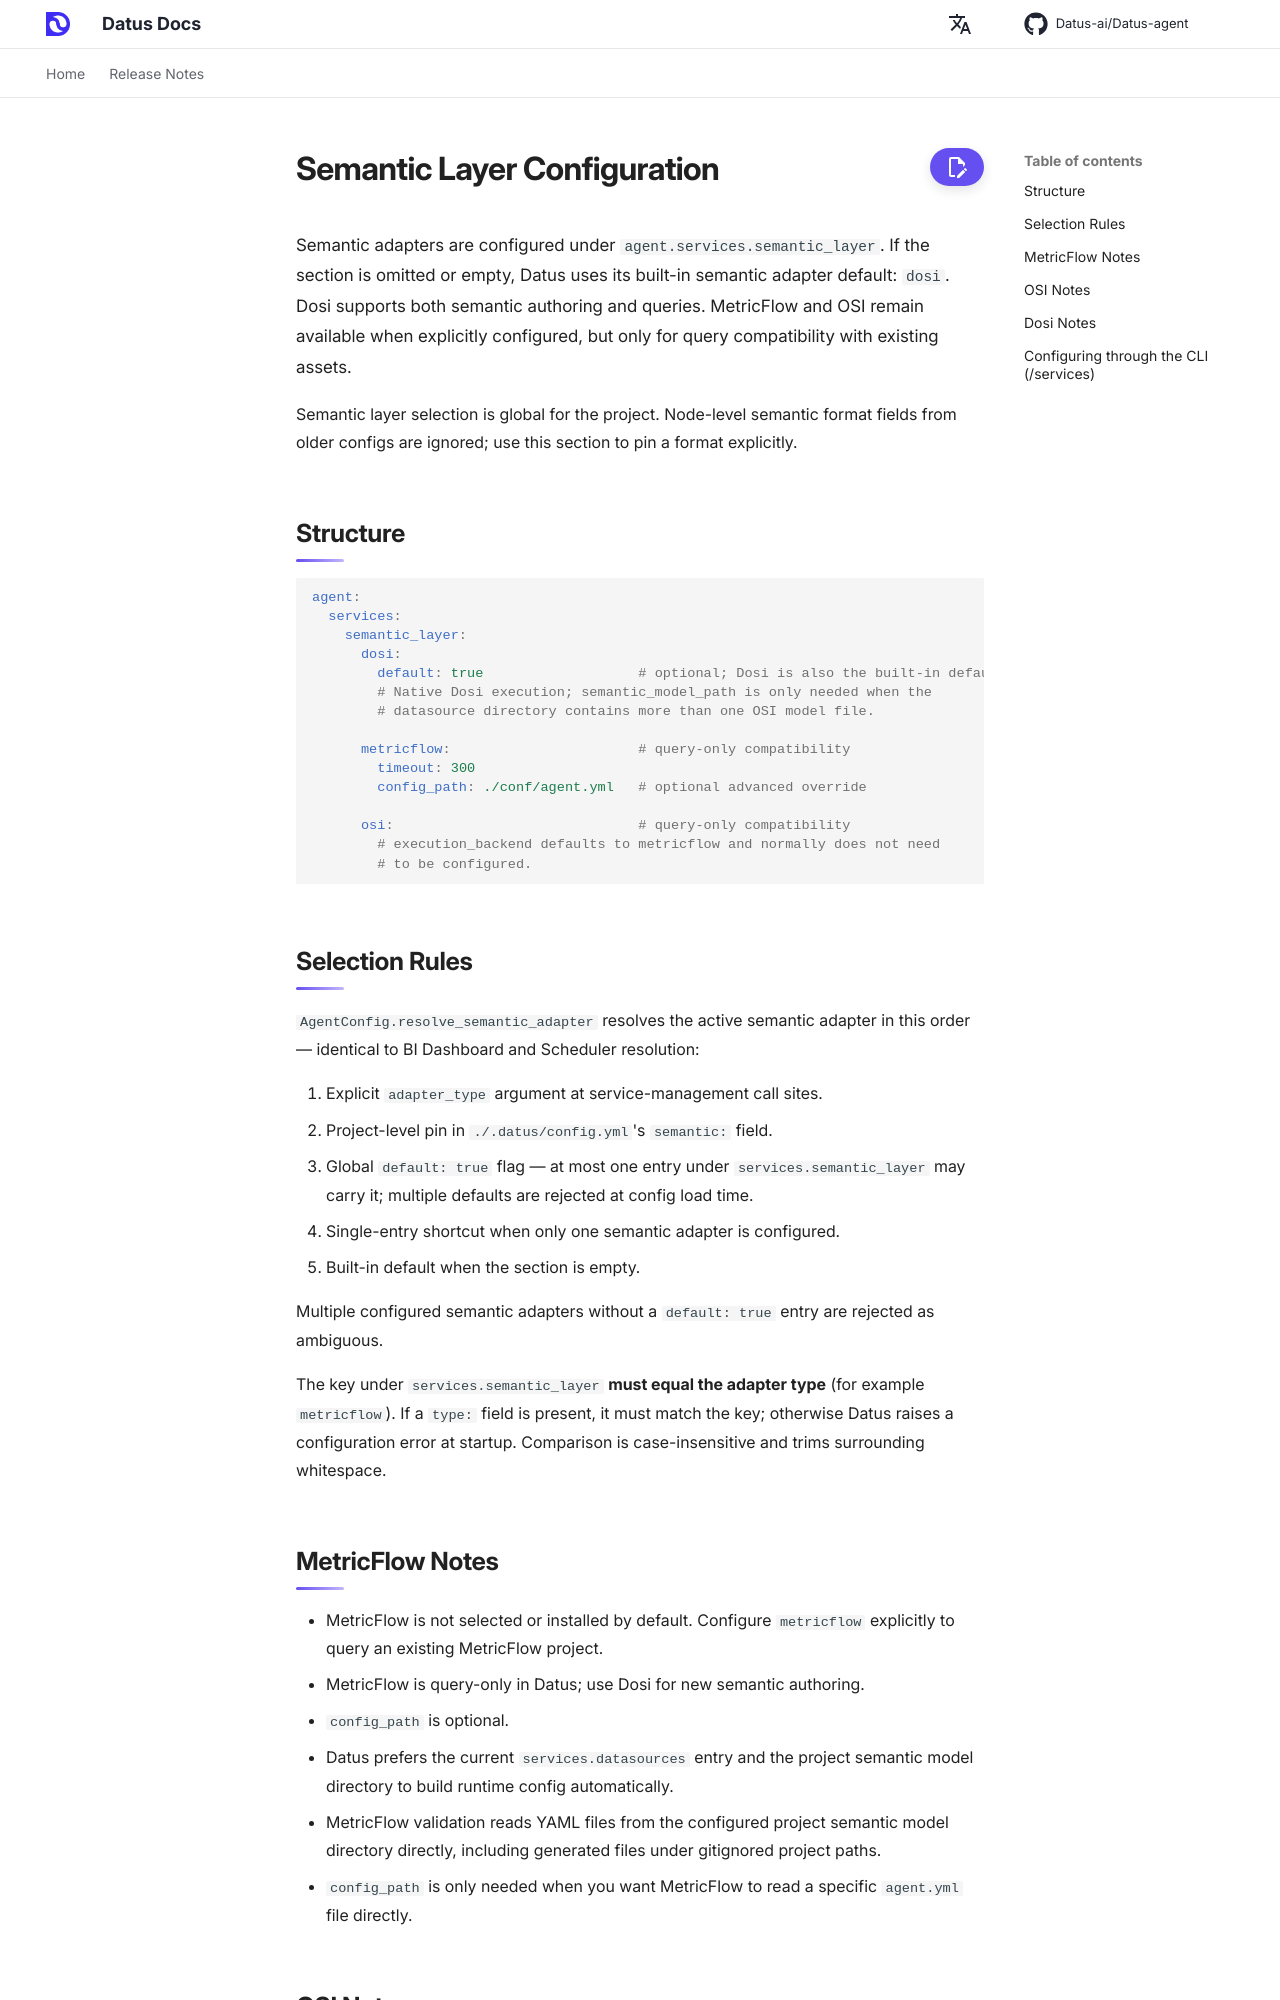

repository: terry19850829/Datus-agent · page: dev/configuration/semantic_layer/index.html · generator: mkdocs

# Semantic Layer Configuration

Semantic adapters are configured under `agent.services.semantic_layer`.
If the section is omitted or empty, Datus uses its built-in semantic
adapter default. That default is currently `metricflow`; a future release
can switch it to `osi` without requiring per-node config changes.

Semantic layer selection is global for the project. Node-level semantic
format fields from older configs are ignored; use this section to pin a
format explicitly.

## Structure

```yaml
agent:
  services:
    semantic_layer:
      metricflow:
        timeout: 300
        config_path: ./conf/agent.yml   # optional advanced override
        default: true                   # global default — picked when no project pin set

      osi:
        # execution_backend defaults to metricflow and normally does not need
        # to be configured.
```

## Selection Rules

`AgentConfig.resolve_semantic_adapter` resolves the active semantic
adapter in this order — identical to BI Dashboard and Scheduler
resolution:

1. Explicit `adapter_type` argument at service-management call sites.
2. Project-level pin in `./.datus/config.yml`'s `semantic:` field.
3. Global `default: true` flag — at most one entry under
   `services.semantic_layer` may carry it; multiple defaults are
   rejected at config load time.
4. Single-entry shortcut when only one semantic adapter is configured.
5. Built-in default when the section is empty.

Multiple configured semantic adapters without a `default: true` entry are
rejected as ambiguous.

The key under `services.semantic_layer` **must equal the adapter type**
(for example `metricflow`). If a `type:` field is present, it must match
the key; otherwise Datus raises a configuration error at startup.
Comparison is case-insensitive and trims surrounding whitespace.

## MetricFlow Notes

- `config_path` is optional.
- Datus prefers the current `services.datasources` entry and the project semantic model directory to build runtime config automatically.
- MetricFlow validation reads YAML files from the configured project semantic model directory directly, including generated files under gitignored project paths.
- `config_path` is only needed when you want MetricFlow to read a specific `agent.yml` file directly.
